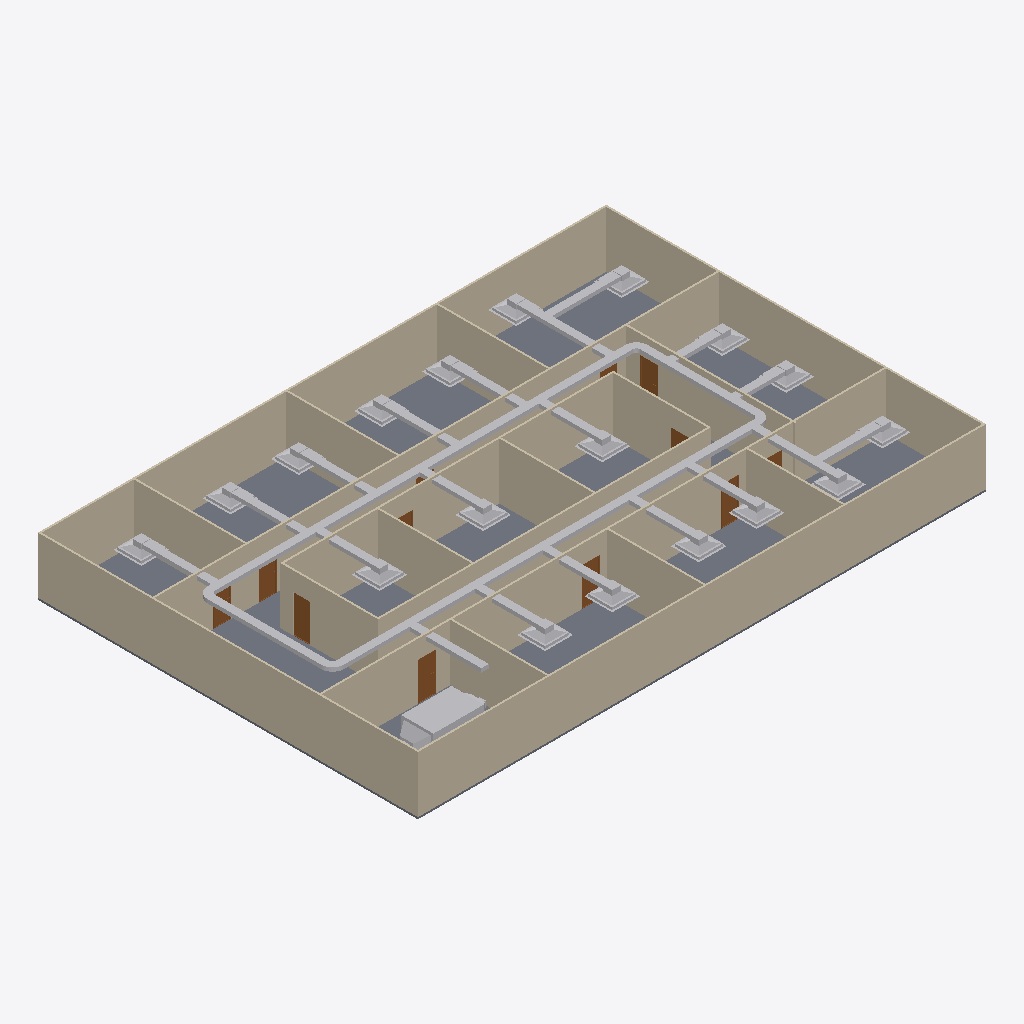
Isometric view of an IFC building model (IFC-SPF (STEP), schema IFC4, length unit metre), seen from the south-west, elements coloured by IFC class: 46 other elements (light grey), 20 walls (beige), 12 doors (brown), 1 slab (grey).
Extent 30.2 m × 20.2 m × 3.1 m (x, y, z). Storeys (2): GF at 0.00 m; DUCTING at 2.80 m. Elements (98): 23 IfcDuctFitting, 23 IfcDuctSegment, 20 IfcWall, 18 IfcAirTerminalBox, 12 IfcDoor, 1 IfcDistributionElement, 1 IfcSlab.

HEADER;
FILE_DESCRIPTION(('ViewDefinition[DesignTransferView]'),'2;1');
FILE_NAME('s08-activity.ifc','2026-10-24T13:50:15+08:00',(''),(''),'IfcOpenShell 0.8.5-post1','Bonsai 0.8.5-post1','Nobody');
FILE_SCHEMA(('IFC4'));
ENDSEC;
DATA;
#1=IFCPROJECT('3zt5O$T9T8$f08reIzjZBG',$,'My Project',$,$,$,$,(#14,#26),#9);
#31=IFCSITE('1NLrA44prEX92DnmwXdVUh',$,'My Site',$,$,#54,$,$,$,$,$,$,$,$);
#37=IFCBUILDING('1ea87Rwi56DAMd629yNbTu',$,'My Building',$,$,#60,$,$,$,$,$,$);
#43=IFCBUILDINGSTOREY('2of0Ajz6PECP2yaGtpU3l_',$,'GF',$,$,#66,$,$,$,$);
#1016=IFCBUILDINGSTOREY('3HTIekM2nDnOQ$CItJIcEO',$,'DUCTING',$,$,#9844,$,$,$,$);
#4325=IFCSLAB('1WeeCF20jBz9meGcWBfQ4F',$,'Slab',$,$,#4333,#4340,$,$);
#1325=IFCWALL('0D$5VMz2v6s8av8iII3Pg9',$,'Wall',$,$,#1472,#1331,$,$);
#1275=IFCWALL('1UDBmIW3567uetp1yQ1qI9',$,'Wall',$,$,#1536,#1281,$,$);
#1350=IFCWALL('0MRWzSognESQdIQWcQ80v9',$,'Wall',$,$,#1504,#1356,$,$);
#2199=IFCWALL('3v2aa1NzvEb9OH_5rmflzp',$,'Wall',$,$,#2210,#2205,$,$);
#1300=IFCWALL('0vjWYu7njEFBO_oOq$0Qyr',$,'Wall',$,$,#1311,#1306,$,$);
#2237=IFCWALL('38QhbdbKb9UujMqX3wlw11',$,'Wall',$,$,#2498,#2243,$,$);
#1691=IFCWALL('1FThg5$zvA0wdYF9edpZMy',$,'Wall',$,$,#1702,#1697,$,$);
#2287=IFCWALL('3teyjcrzf3uAgXpO0b$VhD',$,'Wall',$,$,#2434,#2293,$,$);
#2588=IFCWALL('3wRS01hnLD4B$J95dhOsKc',$,'Wall',$,$,#2599,#2594,$,$);
#5315=IFCDUCTSEGMENT('1nmQta$Pz7MOuGt_4TUhEK',$,'DuctSegment',$,$,#6126,#5349,$,$);
#2312=IFCWALL('3pHwNhcHT59BzMMTBJMF1f',$,'Wall',$,$,#2466,#2318,$,$);
#5238=IFCDUCTSEGMENT('0HizpyX2f6Mg9RKPjdPO5_',$,'DuctSegment',$,$,#6116,#5250,$,$);
#1575=IFCWALL('0yoypxvBj1LOjvNX_uVlxo',$,'Wall',$,$,#1586,#1581,$,$);
#1729=IFCWALL('3NWj3y039AvQIEMOySC9Fs',$,'Wall',$,$,#1740,#1735,$,$);
#4353=IFCWALL('34SAuU2qLCdwV$uj36b6u8',$,'Wall',$,$,#4382,#4364,$,$);
#2550=IFCWALL('0_i8dKuLTDOeOHoWA7rqIT',$,'Wall',$,$,#2561,#2556,$,$);
#2262=IFCWALL('32x$v5jALC4AtRDaSMpZN_',$,'Wall',$,$,#2273,#2268,$,$);
#2664=IFCWALL('2u5j55KIv7MPjPhu1A$avy',$,'Wall',$,$,#2675,#2670,$,$);
#2702=IFCWALL('1CrOvByev4Z9g5C7MtL_BV',$,'Wall',$,$,#2713,#2708,$,$);
#2512=IFCWALL('1vx03Rlen1m8AGkws_VT06',$,'Wall',$,$,#2523,#2518,$,$);
#2626=IFCWALL('2Ys7X7SLPFIQVgD5yA6a41',$,'Wall',$,$,#2637,#2632,$,$);
#9701=IFCDISTRIBUTIONELEMENT('3fFVGFo_j4YP3IoTzngZV1',$,'Cube',$,$,#9839,#9702,$);
#1550=IFCWALL('35K1npWBPFGB3tO6w_xo94',$,'Wall',$,$,#1561,#1556,$,$);
#5385=IFCDUCTSEGMENT('2zLjdYxwbFtAetmSnUHb44',$,'DuctSegment',$,$,#9859,#5419,$,$);
#5274=IFCDUCTSEGMENT('1WwpkSRgTEfhxj38rfgqV2',$,'DuctSegment',$,$,#9854,#5286,$,$);
#7207=IFCDUCTSEGMENT('29mJDUbyr1vBEq0LDUYFR1',$,'DuctSegment',$,$,#7319,#7241,$,$);
#7089=IFCDUCTSEGMENT('1EEOEQ_jj4egvvF4UH1XGf',$,'DuctSegment',$,$,#7201,#7123,$,$);
#6795=IFCAIRTERMINALBOX('13w1GxshTFa9UG0$4qsdYy',$,'Plane',$,$,#10138,#6801,$,.CONSTANTFLOW.);
#6898=IFCAIRTERMINALBOX('2b6_0Za_P3HAd5FvI5bMDK',$,'Plane',$,$,#10143,#6904,$,.CONSTANTFLOW.);
#6692=IFCAIRTERMINALBOX('27MnJVasz3UPMnmYrYeEbw',$,'Plane',$,$,#10133,#6698,$,.CONSTANTFLOW.);
#7001=IFCAIRTERMINALBOX('2vxf5hrwjCYh5M1fRqRSwi',$,'Plane',$,$,#10148,#7007,$,.CONSTANTFLOW.);
#7370=IFCAIRTERMINALBOX('3z6zwy3mD9cOoXAojUWbBO',$,'Plane',$,$,#9919,#7376,$,.CONSTANTFLOW.);
#7508=IFCAIRTERMINALBOX('09pxgkHh17pxpFrfYs078m',$,'Plane',$,$,#7610,#7514,$,.CONSTANTFLOW.);
#7611=IFCAIRTERMINALBOX('0API07NIjFXu$1lO8ji$Oa',$,'Plane',$,$,#7713,#7617,$,.CONSTANTFLOW.);
#8235=IFCDUCTSEGMENT('17dlbvFPj5hAl1VOCWkjIS',$,'DuctSegment',$,$,#8314,#8269,$,$);
#7139=IFCAIRTERMINALBOX('3Om2$NYuz5igeKyNOWyY$_',$,'Plane',$,$,#7256,#7145,$,.CONSTANTFLOW.);
#7988=IFCDUCTSEGMENT('3bpnxSh4PE68Fo0r3g$JEY',$,'DuctSegment',$,$,#8100,#8022,$,$);
#6230=IFCDUCTSEGMENT('0FpzePIl1Ehht4iIjA8_qC',$,'DuctSegment',$,$,#9959,#6264,$,$);
#6333=IFCDUCTSEGMENT('0pwaUaHmT0Yv2_pV5$4AaB',$,'DuctSegment',$,$,#9949,#6367,$,$);
#6147=IFCDUCTSEGMENT('2MsEs7aGr1FxDenbGsxiE5',$,'DuctSegment',$,$,#9979,#6158,$,$);
#6436=IFCDUCTSEGMENT('1QvZtqcGf5SuTu8nmcXCIA',$,'DuctSegment',$,$,#9934,#6470,$,$);
#6539=IFCDUCTSEGMENT('3CwomQsgHD4gyzVSMBBP9V',$,'DuctSegment',$,$,#10163,#6573,$,$);
#3132=IFCDOOR('0eMHgKDU58zOPgXUXjacjM',$,'Door',$,$,#3180,#3140,$,2.0,0.899999976158142,$,$,$);
#7885=IFCDUCTSEGMENT('2KWQubsF58mwJQJiNInio6',$,'DuctSegment',$,$,#7987,#7919,$,$);
#6951=IFCDUCTSEGMENT('0O3vLz4H50YfnUi2gyFlIk',$,'DuctSegment',$,$,#10114,#6985,$,$);
#6642=IFCDUCTSEGMENT('26ZOoI_$z3yxf3Ecg8sJMO',$,'DuctSegment',$,$,#10054,#6676,$,$);
#6745=IFCDUCTSEGMENT('25jug4EPz0XgFX7Com5Sy_',$,'DuctSegment',$,$,#10074,#6779,$,$);
#6848=IFCDUCTSEGMENT('0Vz_MRDer3ygdWNHJZTzt2',$,'DuctSegment',$,$,#10094,#6882,$,$);
#6223=IFCAIRTERMINALBOX('1s5CYAL1P51e$T$ufZcb45',$,'Plane',$,$,#9879,#6224,$,.CONSTANTFLOW.);
#7832=IFCAIRTERMINALBOX('09NpQimBXFgeDFdPVHHw32',$,'Plane',$,$,#10153,#7838,$,.CONSTANTFLOW.);
#6486=IFCAIRTERMINALBOX('0YscoiM_HAPBAfa76lz4ly',$,'Plane',$,$,#9894,#6492,$,.CONSTANTFLOW.);
#7714=IFCAIRTERMINALBOX('3A4571MrL2N8YrFNqPD70G',$,'Plane',$,$,#9924,#7720,$,.CONSTANTFLOW.);
#8038=IFCAIRTERMINALBOX('3vPQOwxLH7AAVprxFYqPVE',$,'Plane',$,$,#8130,#8044,$,.CONSTANTFLOW.);
#6589=IFCAIRTERMINALBOX('2qVrGNxzL50wIK49Rc_qY2',$,'Plane',$,$,#10128,#6595,$,.CONSTANTFLOW.);
#3181=IFCDOOR('2Z4IKZk6T3uOgLuksZ$n1J',$,'Door',$,$,#3229,#3189,$,2.0,0.899999976158142,$,$,$);
#7257=IFCAIRTERMINALBOX('3ZMgD99tHEneKy7XxlusYO',$,'Plane',$,$,#8125,#7263,$,.CONSTANTFLOW.);
#7935=IFCAIRTERMINALBOX('2zGVm$sjDBUPrLTpfO9Api',$,'Plane',$,$,#8037,#7941,$,.CONSTANTFLOW.);
#6383=IFCAIRTERMINALBOX('3xvAFTSLjAuvhzdehUqCo6',$,'Plane',$,$,#9889,#6389,$,.CONSTANTFLOW.);
#6280=IFCAIRTERMINALBOX('3RItH3hHDB3xlxJitO8gbb',$,'Plane',$,$,#9884,#6286,$,.CONSTANTFLOW.);
#7458=IFCDUCTSEGMENT('0Euh9z5db0Je4o60GXjm0y',$,'DuctSegment',$,$,#7560,#7492,$,$);
#7561=IFCDUCTSEGMENT('1ErQokT6bFi9j_wWRE1FsO',$,'DuctSegment',$,$,#7663,#7595,$,$);
#7325=IFCDUCTSEGMENT('2qWpMHeHL3_ge015eoEe82',$,'DuctSegment',$,$,#9969,#7359,$,$);
#2789=IFCDOOR('3rthb4eFTE2ewA2UoSTZgt',$,'Door',$,$,#2837,#2797,$,2.0,0.899999976158142,$,$,$);
#2936=IFCDOOR('3aJUCcbEb81PT6mTRJ_oF9',$,'Door',$,$,#2984,#2944,$,2.0,0.899999976158142,$,$,$);
#7664=IFCDUCTSEGMENT('0mens_6wf8K8yhKLY2NnG2',$,'DuctSegment',$,$,#9989,#7698,$,$);
#7782=IFCDUCTSEGMENT('2ugUW9CSXDNBKERt8KOSmZ',$,'DuctSegment',$,$,#10173,#7816,$,$);
#3034=IFCDOOR('2qRkcuSxvCU9c5r7QVoESM',$,'Door',$,$,#3082,#3042,$,2.0,0.899999976158142,$,$,$);
#3083=IFCDOOR('30CEYKCon5XA8T4MQxBbhR',$,'Door',$,$,#3131,#3091,$,2.0,0.899999976158142,$,$,$);
#2740=IFCDOOR('2LnVJoqvXBaO4_ziuu1DKX',$,'Door',$,$,#2788,#2748,$,2.0,0.899999976158142,$,$,$);
#5880=IFCDUCTFITTING('3e3sTG99v78RXDbVhfRATy',$,'DuctFitting',$,$,#9864,#5888,$,$);
#3279=IFCDOOR('1bymHpNqP4VfyZ09w_pMT$',$,'Door',$,$,#3327,#3287,$,2.0,0.899999976158142,$,$,$);
#5978=IFCDUCTFITTING('0bUSEHwuTEdBYNXMYwAdcK',$,'DuctFitting',$,$,#9869,#5986,$,$);
#6071=IFCDUCTFITTING('2t9JHsAAn4HAUToTwlISmw',$,'DuctFitting',$,$,#9874,#6079,$,$);
#5633=IFCDUCTFITTING('0E$E6xG3n3y85nxFS8yN04',$,'DuctFitting',$,$,#9849,#5642,$,$);
#2985=IFCDOOR('3GoDDqP_r2HQ9fC8VupqIO',$,'Door',$,$,#3033,#2993,$,2.0,0.899999976158142,$,$,$);
#3230=IFCDOOR('1$2xEm4ofBvuae13WZ$5sF',$,'Door',$,$,#3278,#3238,$,2.0,0.899999976158142,$,$,$);
#2887=IFCDOOR('1oudh4tTvAkgae7JX9Q5CS',$,'Door',$,$,#2935,#2895,$,2.0,0.899999976158142,$,$,$);
#2838=IFCDOOR('130hECcDn76QwzqRrpcAN4',$,'Door',$,$,#2886,#2846,$,2.0,0.899999976158142,$,$,$);
ENDSEC;
